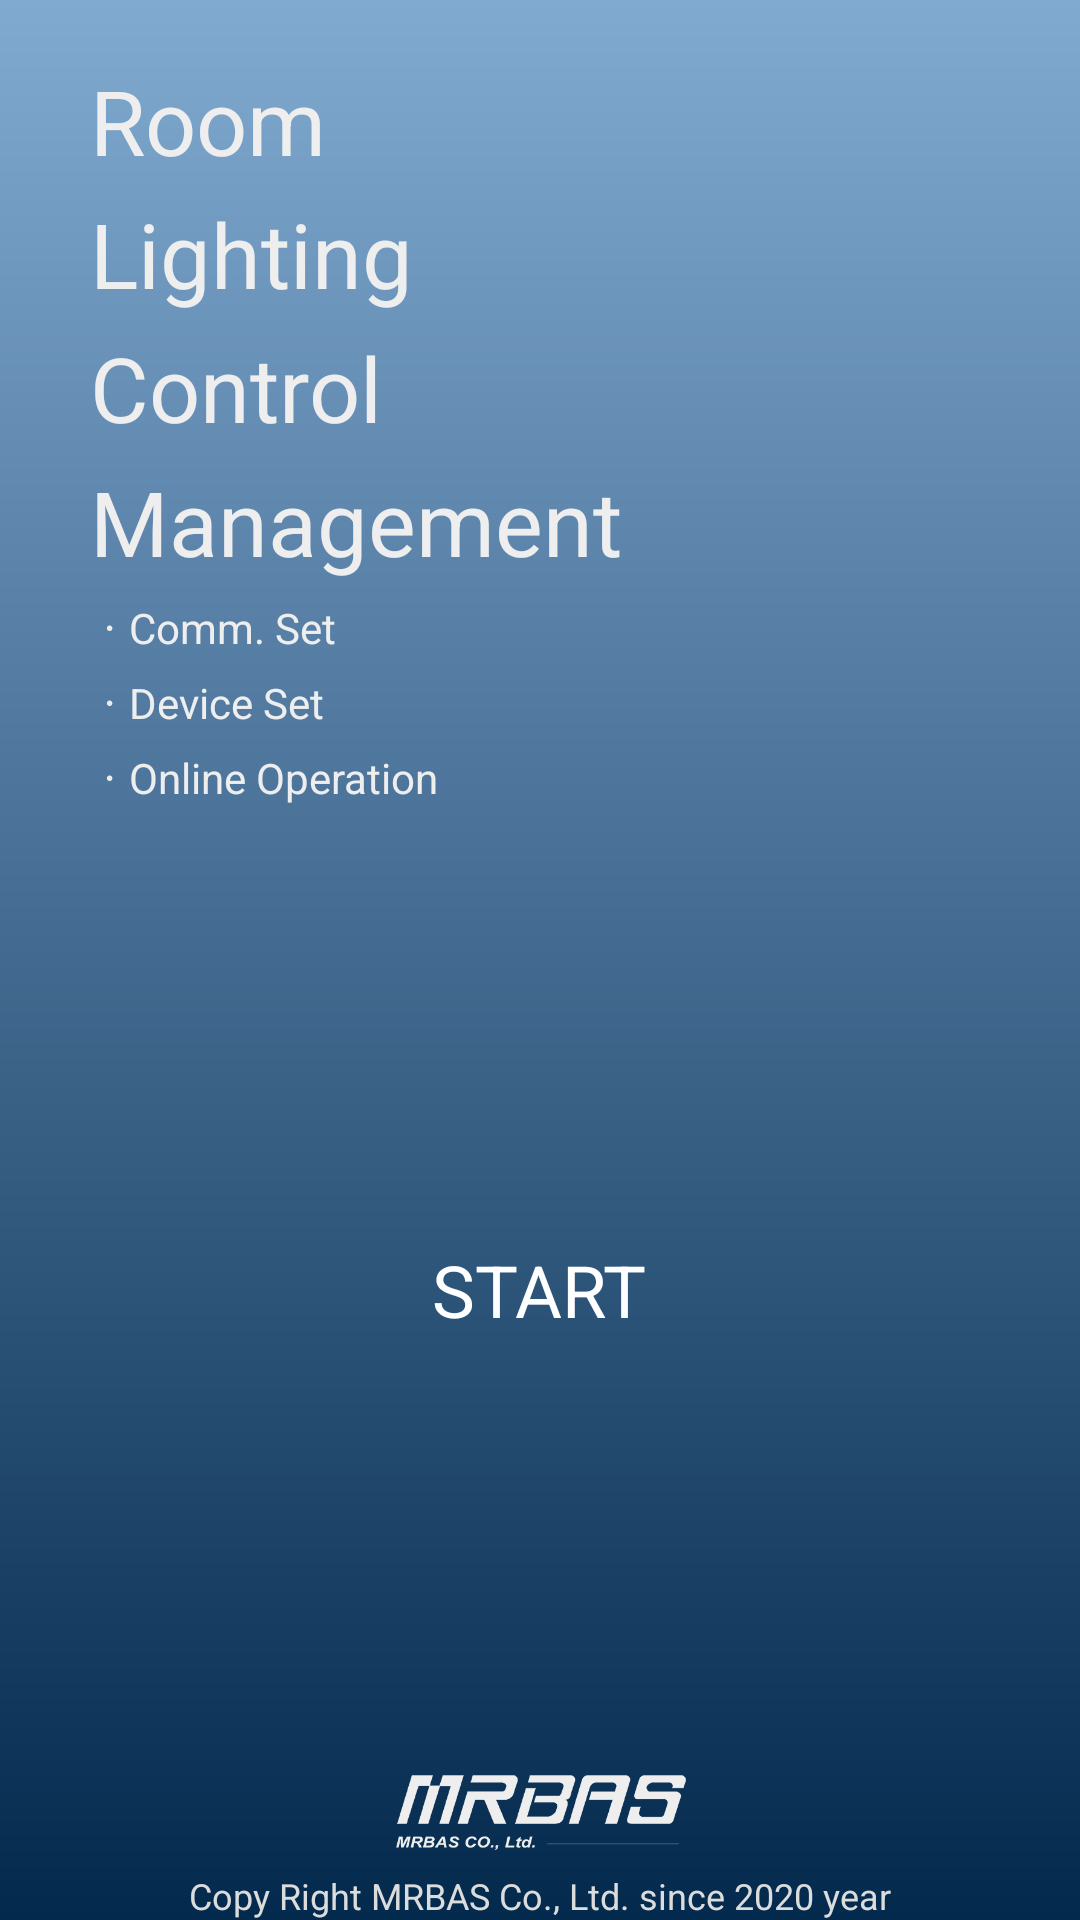

The Android layout XML behind this screen, and the referenced resources:
<!-- AndroidManifest.xml: application theme AppTheme -->
<!-- res/layout/activity_rlcm.xml -->
<?xml version="1.0" encoding="utf-8"?>
<android.support.constraint.ConstraintLayout xmlns:android="http://schemas.android.com/apk/res/android"
    xmlns:app="http://schemas.android.com/apk/res-auto"
    xmlns:tools="http://schemas.android.com/tools"
    android:layout_width="match_parent"
    android:layout_height="match_parent"
    android:background="@drawable/gra2"


    tools:context=".rlcm">

    <LinearLayout
        android:id="@+id/titleall"
        android:layout_width="match_parent"
        android:layout_height="match_parent"
        android:background="@drawable/rlcm_bg"
        android:orientation="vertical"
        tools:layout_editor_absoluteX="1dp"
        tools:layout_editor_absoluteY="1dp">

        <LinearLayout
            android:id="@+id/vtop"
            android:layout_width="match_parent"
            android:layout_height="match_parent"
            android:layout_marginLeft="30dp"
            android:layout_marginTop="20dp"
            android:layout_weight="1"
            android:orientation="vertical">

            <TextView
                android:id="@+id/title1"
                android:layout_width="match_parent"
                android:layout_height="wrap_content"
                android:layout_weight="1"
                android:text="Room"
                android:textColor="#EEEEEF"
                android:textSize="30sp" />

            <TextView
                android:id="@+id/title2"
                android:layout_width="match_parent"
                android:layout_height="wrap_content"
                android:layout_weight="1"
                android:text="Lighting"
                android:textColor="#EEEEEF"
                android:textSize="30sp" />

            <TextView
                android:id="@+id/title3"
                android:layout_width="match_parent"
                android:layout_height="wrap_content"
                android:layout_weight="1"
                android:text="Control"
                android:textColor="#EEEEEF"
                android:textSize="30sp" />

            <TextView
                android:id="@+id/title4"
                android:layout_width="match_parent"
                android:layout_height="wrap_content"
                android:layout_weight="1"
                android:text="Management"
                android:textColor="#EEEEEF"
                android:textSize="30sp" />

            <TextView
                android:id="@+id/title5"
                android:layout_width="match_parent"
                android:layout_height="wrap_content"
                android:layout_weight="1"
                android:text="ㆍComm. Set"
                android:textColor="#EEEEEF" />

            <TextView
                android:id="@+id/title6"
                android:layout_width="match_parent"
                android:layout_height="wrap_content"
                android:layout_weight="1"
                android:text="ㆍDevice Set"
                android:textColor="#EEEEEF" />

            <TextView
                android:id="@+id/title7"
                android:layout_width="match_parent"
                android:layout_height="wrap_content"
                android:layout_weight="1"
                android:text="ㆍOnline Operation"
                android:textColor="#EEEEEF" />

            <TextView
                android:id="@+id/xxx1"
                android:layout_width="match_parent"
                android:layout_height="wrap_content"
                android:layout_weight="1" />

            <TextView
                android:id="@+id/xxx2"
                android:layout_width="match_parent"
                android:layout_height="wrap_content"
                android:layout_weight="1" />
        </LinearLayout>

        <LinearLayout
            android:id="@+id/vdown"
            android:layout_width="match_parent"
            android:layout_height="match_parent"
            android:layout_marginBottom="100dp"
            android:layout_weight="1"

            android:gravity="center"
            android:orientation="vertical">

            <TextView
                android:id="@+id/title8"
                android:layout_width="wrap_content"
                android:layout_height="wrap_content"
                android:onClick="m_st"
                android:text="START"

                android:textAlignment="center"
                android:textColor="#FFFFFF"
                android:textSize="24sp" />


        </LinearLayout>
    </LinearLayout>

    <ImageView
        android:id="@+id/imageView8"
        android:layout_width="193dp"
        android:layout_height="28dp"
        android:layout_marginBottom="5dp"
        app:layout_constraintBottom_toTopOf="@+id/text_copy5"
        app:layout_constraintEnd_toEndOf="parent"
        app:layout_constraintStart_toStartOf="parent"
        app:srcCompat="@drawable/logo" />

    <TextView
        android:id="@+id/text_copy5"
        android:layout_width="wrap_content"
        android:layout_height="wrap_content"

        android:text="Copy Right MRBAS Co., Ltd. since 2020 year"
        android:textColor="#DBDCDC"
        android:textSize="12sp"
        app:layout_constraintBottom_toBottomOf="parent"
        app:layout_constraintEnd_toEndOf="parent"
        app:layout_constraintStart_toStartOf="parent" />
</android.support.constraint.ConstraintLayout>
<!-- resources referenced by this layout -->
<resources>
  <!-- drawable gra2 (drawable) -->
  <?xml version="1.0" encoding="utf-8"?>
  <shape xmlns:android="http://schemas.android.com/apk/res/android">
  
      <gradient
          android:gradientRadius="150sp"
          android:startColor="#03294D"
          android:centerColor="#81AAD1"
          android:endColor="#82A9CF"
          android:angle="90"
          android:centerY="1"/>
  
  </shape>
  <!-- drawable logo: png bitmap (drawable, 13400 bytes) -->
  <style name="AppTheme" parent="Theme.AppCompat.Light.DarkActionBar">
          
          <item name="colorPrimary">@color/colorPrimary</item>
          <item name="colorPrimaryDark">@color/colorPrimaryDark</item>
          <item name="colorAccent">@color/colorAccent</item>
  
      </style>
  <color name="colorPrimary">#81AAD1</color>
  <color name="colorPrimaryDark">#000000</color>
  <color name="colorAccent">#D81B60</color>
</resources>
